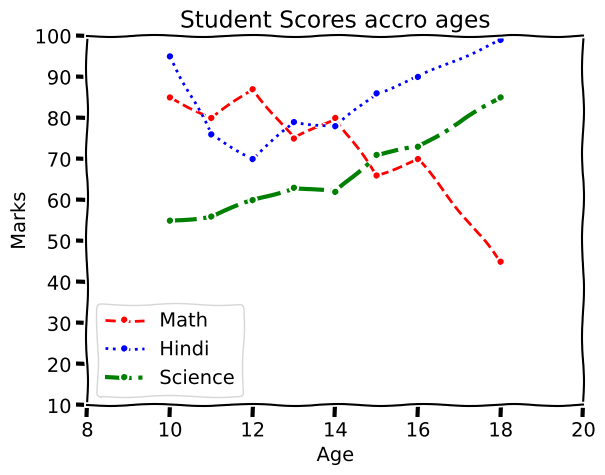

Python code for this plot:
from matplotlib import pyplot as plt
import numpy as np
import pandas as pd

print(plt.style.available)# all available style of Graph
# plt.style.use('seaborn-v0_8-bright')
plt.xkcd() #graph Style
age = [10,11,12,13,14,15,16,18]
math_score = [85,80,87,75,80,66,70,45]
hindi_score = [95,76,70,79,78,86,90,99]
sceince_score = [55,56,60,63,62,71,73,85]


plt.plot(age,math_score,color='r',linestyle='--',marker='.',label='Math')
plt.plot(age,hindi_score,color='b',linestyle=':',marker='.',label='Hindi')
plt.plot(age,sceince_score,color='g',linestyle='-.',marker='.',linewidth=3,label='Science')
plt.axis([8,20,10,100])
plt.xlabel('Age')
plt.ylabel('Marks')
plt.title('Student Scores accro ages')
plt.legend()
# plt.legend(['Math','Hindi']) we can also give hint in graph this way
plt.grid()
# plt.tight_layout() #for padding issues of line  

plt.show()